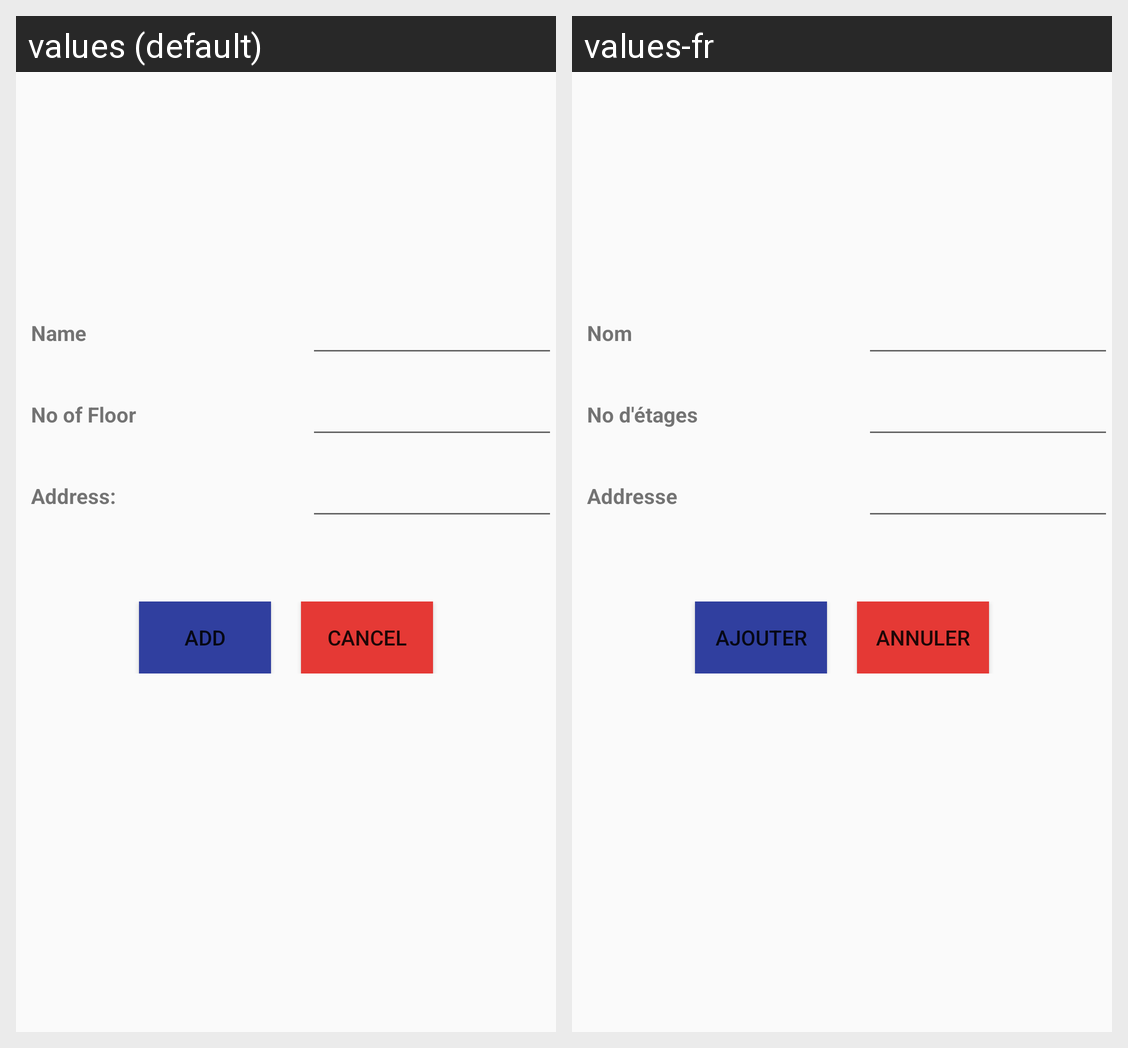

Locale-by-locale string values for the Android screen shown in this grid:
Android screen res/layout/activity_add_buildings.xml rendered under 2 locales, left to right: values (default), values-fr. Device: Nexus 5 (rendered at 1080×1920; each locale shown at half size, 540×960, under a caption strip naming it); theme AppTheme.
Strings drawn on this screen, with the default value and each locale's value (text and hints the layout hard-codes, and strings that could not be matched under every locale, appear in the picture but are not listed):

name
  values: Name
  values-fr: Nom

no_of_floor
  values: No of Floor
  values-fr: No d'étages

address
  values: Address:
  values-fr: Addresse

add
  values: Add
  values-fr: Ajouter

cancel
  values: Cancel
  values-fr: Annuler
